Run: headless pygame with SDL's dummy video driver; simulated clock (each Clock.tick advances the game by its frame time, no real sleeping); random seed 0; keys injected as events and as key.get_pressed() state; mouse plan: one left click at the window centre at the start of phase 2, then a move to the lower-right quarter at the start of phase 3.
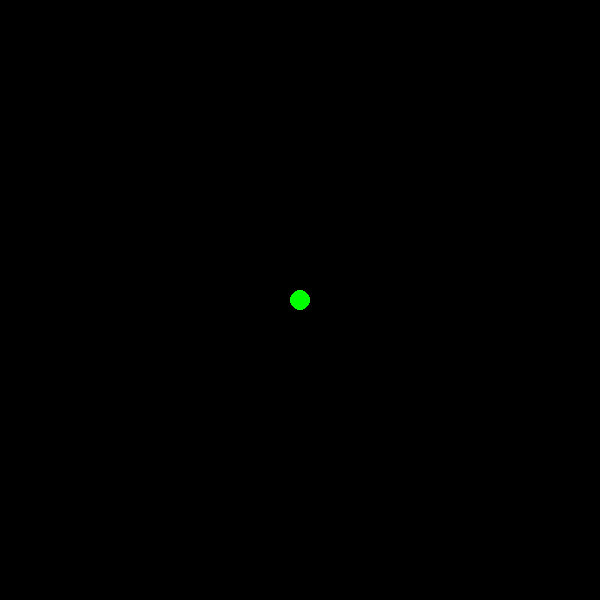
Frame 1 of 4 · flips 1–60 · no input
Frame 2 of 4 · flips 61–180 · clicked the window centre · tapped SPACE, RETURN · held RIGHT (→), D · screen unchanged from frame 1, image omitted
Frame 3 of 4 · flips 181–300 · moved the mouse to the lower-right quarter · held DOWN (↓), S · screen unchanged from frame 2, image omitted
Frame 4 of 4 · flips 301–420 · held LEFT (←), A, UP (↑), W · screen unchanged from frame 3, image omitted

The pygame program that drew these frames:

#import pygame and initialize the pygame engine.
import pygame
import random
import time
import math
from pygame.locals import *
#initialize pygame
pygame.init()
#creates a blank window of width 640 pixels and height 480 pixels.
#Window :top left corner is (0, 0), right bottom corner is (640,480).
screen = pygame.display.set_mode((600,600))
#To set the name of our window to “Shapes”
pygame.display.set_caption("Shapes!!")
#The Game Loop”
color=(0,255,0)
r=10
cnt=0
drag=False
while True:
    screen.fill((0,0,0))
    pygame.draw.circle(screen,color, (300,300),r,0)
    for event in pygame.event.get():
        
        if event.type == QUIT:
            pygame.quit()
            exit()
        if event.type == MOUSEBUTTONDOWN:
            #print(event)
            cnt+=1
            x,y=event.pos
            sqx=(x-300)**2
            sqy=(y-300)**2
            if event.button == 3:
                if math.sqrt(sqx + sqy)<r:
                    r/=2
            if cnt%2==0:
                if math.sqrt(sqx + sqy)<r:
                    r*=2
            
        if event.type == MOUSEBUTTONUP:
            drag=False

        if drag == True:
            if event.type == MOUSEMOTION:
                x_circ, y_circ = event.pos
    #Most of our game logic goes here
    #Continuously update the screen
    pygame.display.update()
